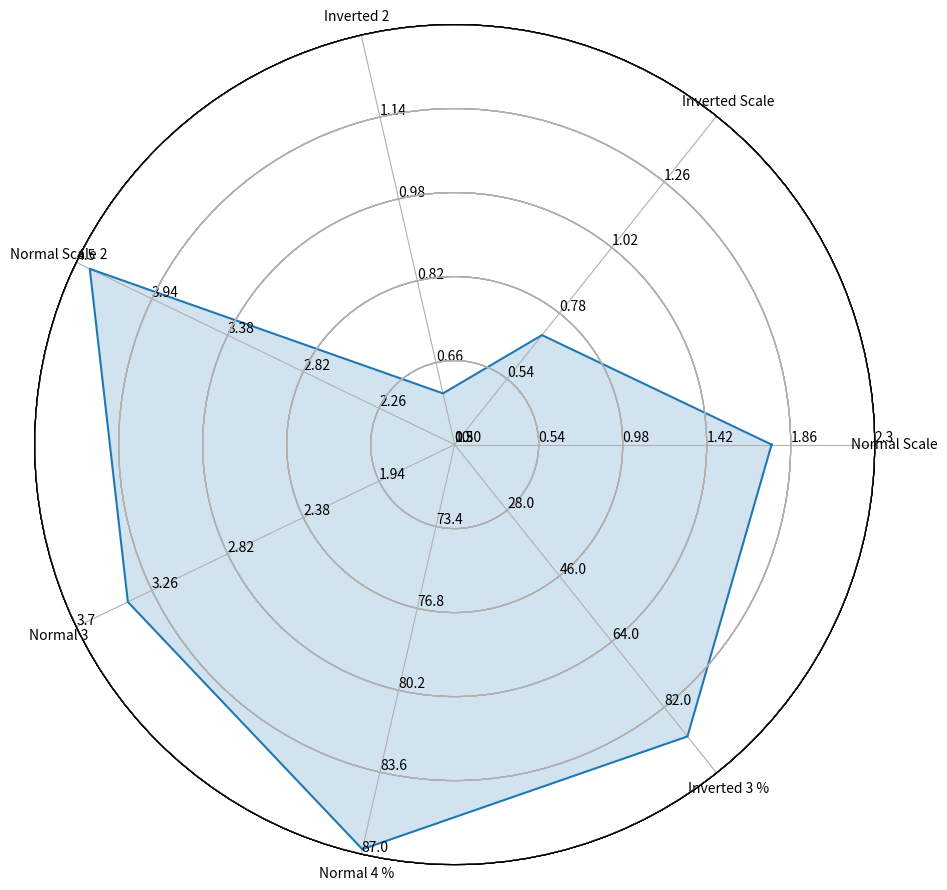

Generate this figure with matplotlib:
import numpy as np
import matplotlib.pyplot as plt
import seaborn as sns # improves plot aesthetics

def _invert(x, limits):
    """inverts a value x on a scale from
    limits[0] to limits[1]"""
    return limits[1] - (x - limits[0])

def _scale_data(data, ranges):
    """scales data[1:] to ranges[0],
    inverts if the scale is reversed"""
    for d, (y1, y2) in zip(data[1:], ranges[1:]):
        assert (y1 <= d <= y2) or (y2 <= d <= y1)
    x1, x2 = ranges[0]
    d = data[0]
    if x1 > x2:
        d = _invert(d, (x1, x2))
        x1, x2 = x2, x1
    sdata = [d]
    for d, (y1, y2) in zip(data[1:], ranges[1:]):
        if y1 > y2:
            d = _invert(d, (y1, y2))
            y1, y2 = y2, y1
        sdata.append((d-y1) / (y2-y1) 
                     * (x2 - x1) + x1)
    return sdata

class ComplexRadar():
    def __init__(self, fig, variables, ranges,
                 n_ordinate_levels=6):
        angles = np.arange(0, 360, 360./len(variables))
        #angles = [0 for i in range(len(variables))]
        axes = [fig.add_axes([0.1,0.1,0.8,0.8],polar=True,
                label = "axes{}".format(i)) 
                for i in range(len(variables))]
        l, text = axes[0].set_thetagrids(angles, 
                                         labels=variables)
        #[txt.set_rotation(angle-90) for txt, angle
        #     in zip(text, angles)]
        for ax in axes[1:]:
            ax.patch.set_visible(False)
            ax.grid("off")
            ax.xaxis.set_visible(False)
        for i, ax in enumerate(axes):
            grid = np.linspace(*ranges[i], 
                               num=n_ordinate_levels)
            gridlabel = ["{}".format(round(x,2)) 
                         for x in grid]
            if ranges[i][0] > ranges[i][1]:
                grid = grid[::-1] # hack to invert grid
                          # gridlabels aren't reversed
            gridlabel[0] = "" # clean up origin
            ax.set_rgrids(grid, labels=gridlabel,
                         angle=angles[i])
            #ax.spines["polar"].set_visible(False)
            ax.set_ylim(*ranges[i])
        # variables for plotting
        self.angle = np.deg2rad(np.r_[angles, angles[0]])
        self.ranges = ranges
        self.ax = axes[0]
    def plot(self, data, *args, **kw):
        sdata = _scale_data(data, self.ranges)
        self.ax.plot(self.angle, np.r_[sdata, sdata[0]], *args, **kw)
    def fill(self, data, *args, **kw):
        sdata = _scale_data(data, self.ranges)
        self.ax.fill(self.angle, np.r_[sdata, sdata[0]], *args, **kw)

# example data
if __name__=='__main__':

    # example data
    variables = ("Normal Scale", "Inverted Scale", "Inverted 2",
                 "Normal Scale 2", "Normal 3", "Normal 4 %", "Inverted 3 %")
    data = (1.76, 1.1, 1.2,
            4.4, 3.4, 86.8, 20)
    ranges = [(0.1, 2.3), (1.5, 0.3), (1.3, 0.5),
              (1.7, 4.5), (1.5, 3.7), (70, 87), (100, 10)]
    # plotting
    fig1 = plt.figure(num=None, figsize=(8, 6), dpi=80, facecolor='w', edgecolor='k')
    radar = ComplexRadar(fig1, variables, ranges)
    radar.plot(data)
    radar.fill(data, alpha=0.2)
    fig1.set_size_inches(18.5, 10.5, forward=False)
    plt.show()
